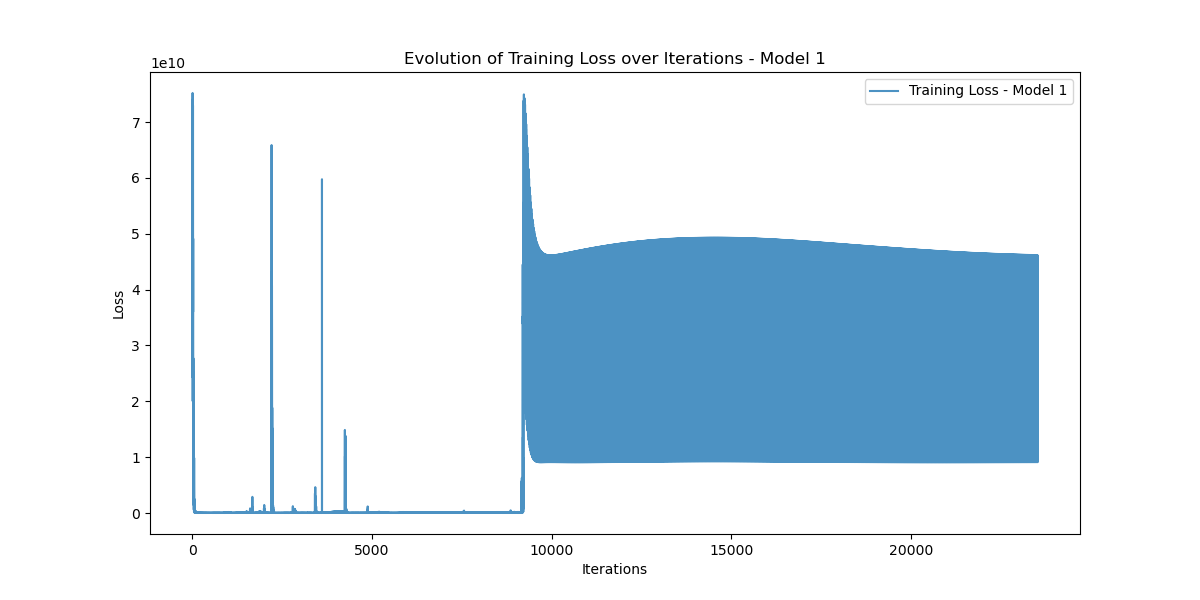

Data behind this chart, as committed beside it:
Iteration, Training_Loss
0, 38755220000
1, 24372965000
2, 55687463000
3, 41975087000
4, 74003940000
5, 45847708000
6, 47669380000
7, 40365290000
8, 58556180000
9, 75209785000
10, 54678940000
11, 62078423000
12, 20036964000
13, 46526810000
14, 65886930000
15, 33880664000
16, 38728900000
17, 24337570000
18, 55505520000
19, 41696820000
20, 72975696000
21, 44605890000
22, 45125740000
23, 36015034000
24, 46744383000
25, 49129250000
26, 23746425000
27, 9961101000
28, 1890925800
29, 27724753000
30, 18807812000
31, 2109948300
32, 1472885100
33, 2800014800
34, 13384560000
35, 12545223000
36, 25143180000
37, 14835238000
38, 14257071000
39, 9203966000
40, 9395274000
41, 5754312000
42, 591434600
43, 1613635500
44, 3001932800
45, 10730206000
46, 11437317000
47, 2052102400
48, 241014880
49, 577435400
50, 4165067800
51, 4679119400
52, 9859987000
53, 5466644500
54, 4807478300
55, 2269623300
56, 1284416400
57, 115982824
58, 638811650
59, 2429419800
... 23,460 more rows
